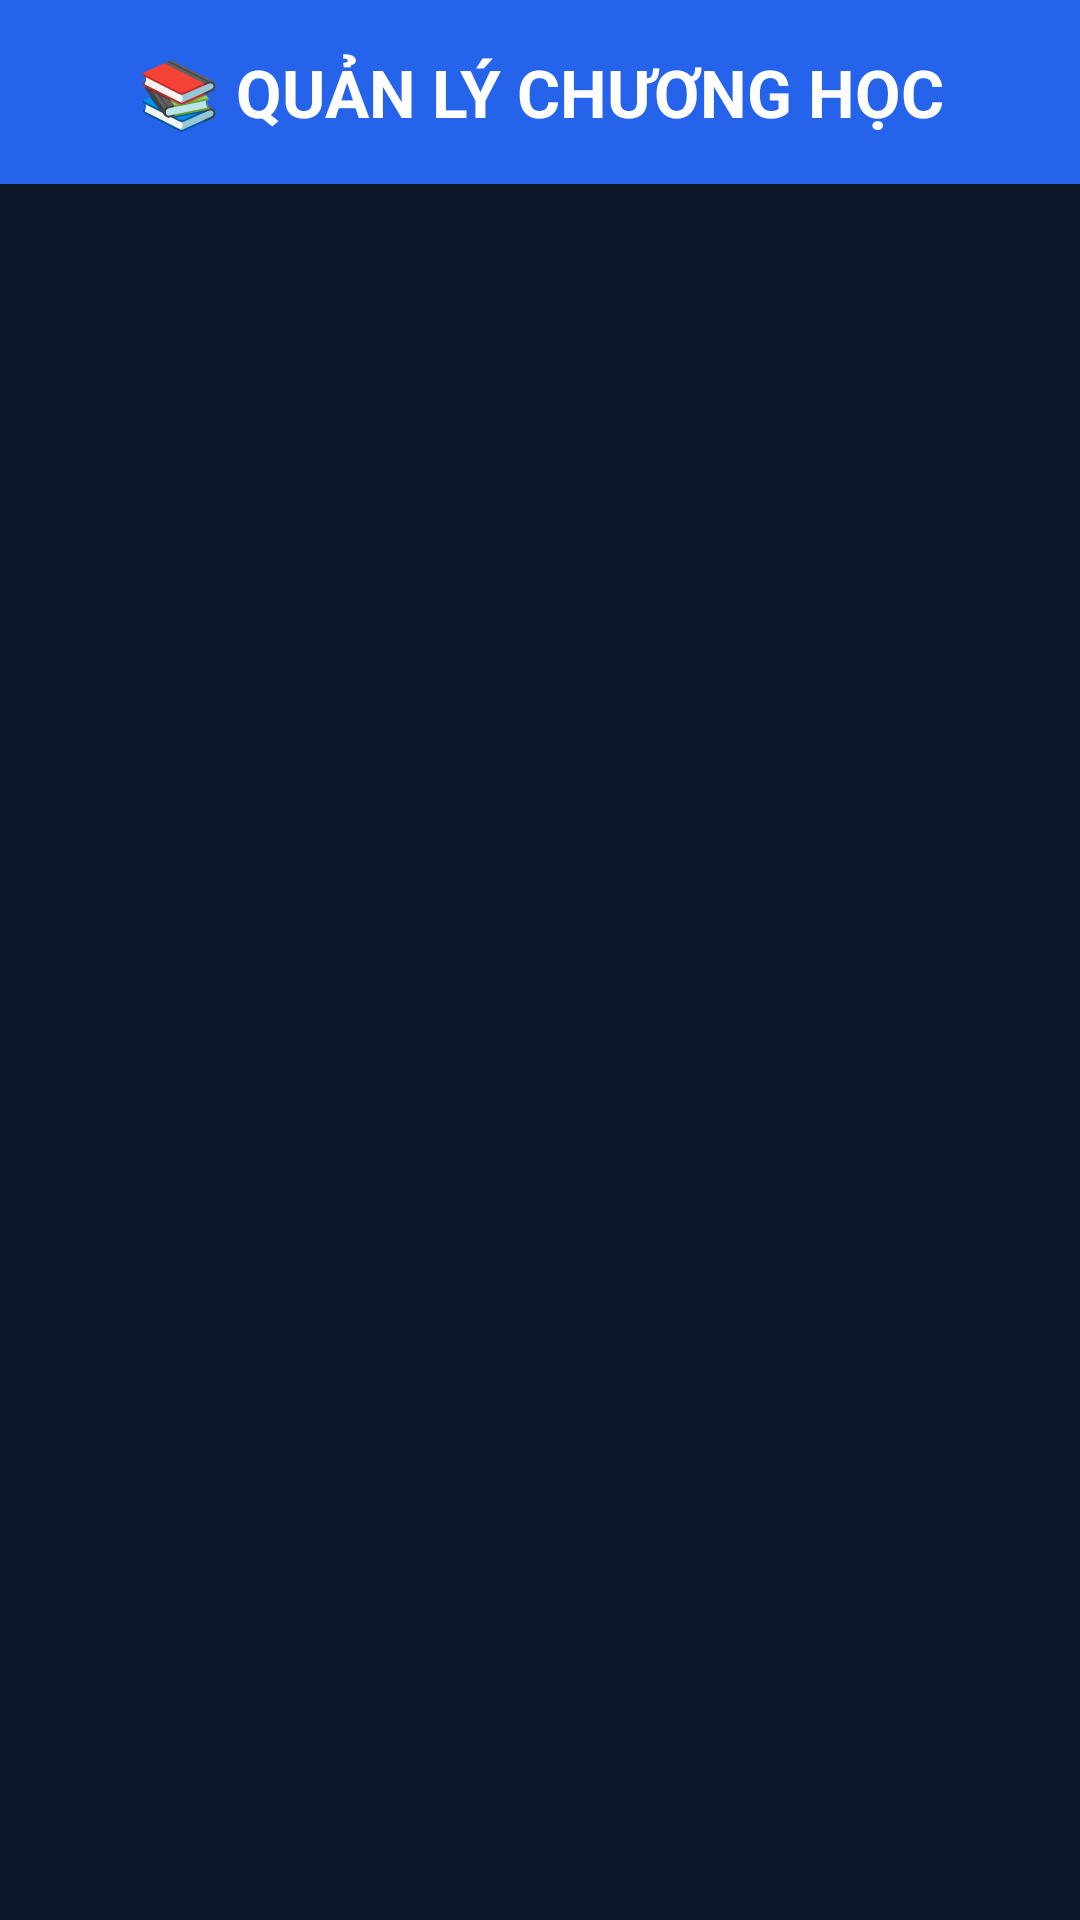

Produce the Android XML layout that renders to this screen, including the resource entries it uses.
<!-- AndroidManifest.xml: activity theme Theme.Democode3 -->
<!-- res/layout/activity_chapter_editor.xml -->
<?xml version="1.0" encoding="utf-8"?>
<LinearLayout
    xmlns:android="http://schemas.android.com/apk/res/android"
    android:orientation="vertical"
    android:background="#0F172A"
    android:layout_width="match_parent"
    android:layout_height="match_parent">

    <TextView
        android:layout_width="match_parent"
        android:layout_height="wrap_content"
        android:text="📚 QUẢN LÝ CHƯƠNG HỌC"
        android:textColor="#FFFFFF"
        android:textSize="22sp"
        android:textStyle="bold"
        android:padding="16dp"
        android:gravity="center"
        android:background="#2563EB"/>

    <androidx.recyclerview.widget.RecyclerView
        android:id="@+id/recyclerView"
        android:layout_width="match_parent"
        android:layout_height="match_parent"
        android:padding="10dp"/>

</LinearLayout>
<!-- resources referenced by this layout -->
<resources>
  <style name="Theme.Democode3" parent="Base.Theme.Democode3" />
  <style name="Base.Theme.Democode3" parent="Theme.Material3.DayNight.NoActionBar">
  
          
  
          <item name="colorPrimary">
              #2563EB
          </item>
  
          <item name="colorSecondary">
              #2563EB
          </item>
  
          <item name="android:colorBackground">
              #020817
          </item>
  
      </style>
</resources>
